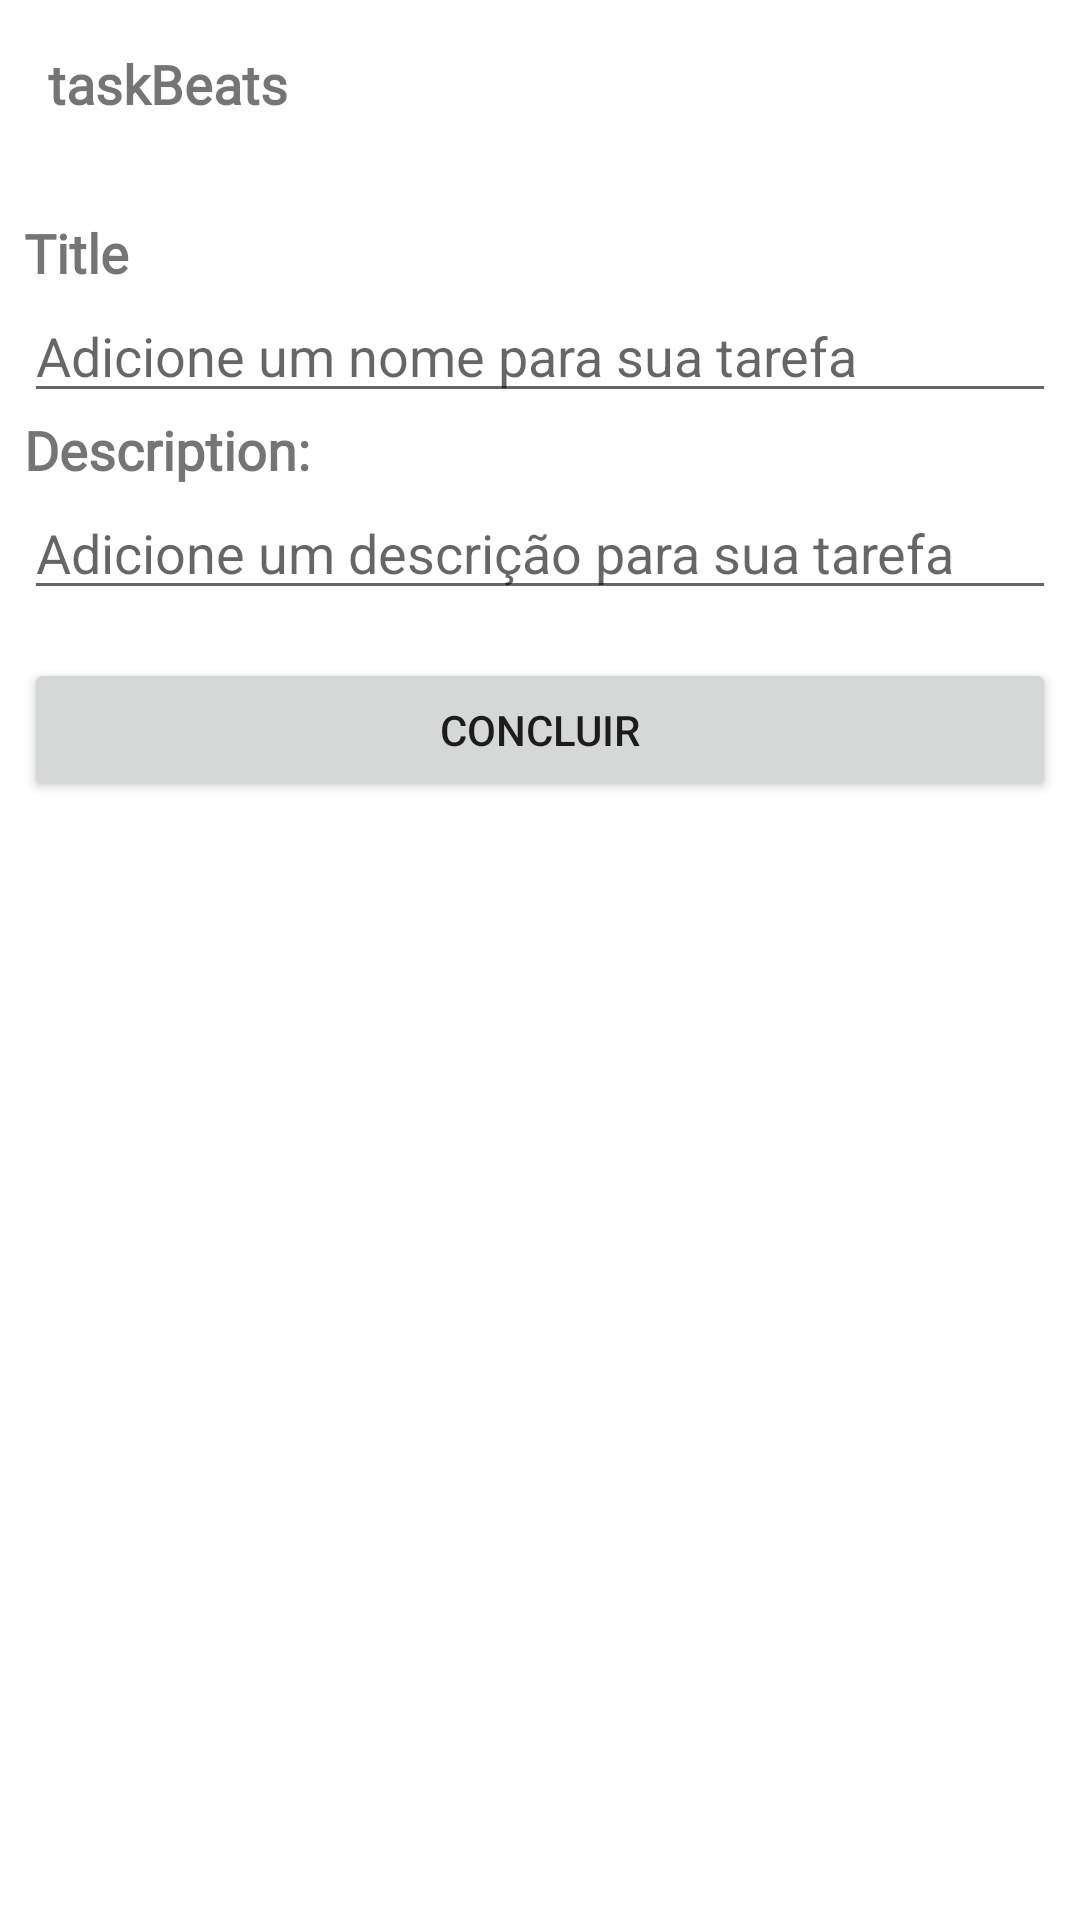

The Android layout XML behind this screen, and the referenced resources:
<!-- AndroidManifest.xml: application theme Theme.TaskBeats -->
<!-- res/layout/activity_task_detail.xml -->
<?xml version="1.0" encoding="utf-8"?>
<LinearLayout xmlns:android="http://schemas.android.com/apk/res/android"
    xmlns:tools="http://schemas.android.com/tools"
    android:layout_width="match_parent"
    android:layout_height="match_parent"
    android:orientation="vertical"
    tools:context=".presentation.TaskDetailActivity">

    <include layout="@layout/toolbar"/>

    <TextView
        android:text="Title"
        android:layout_marginTop="16dp"
        android:layout_marginStart="8dp"
        android:layout_width="wrap_content"
        android:layout_height="wrap_content"
        style="@style/Title3"/>
    <EditText
        android:id="@+id/edt_task_title"
        android:layout_marginStart="8dp"
        android:layout_marginEnd="8dp"
        android:hint="Adicione um nome para sua tarefa"
        android:layout_width="match_parent"
        android:layout_height="wrap_content"/>
    <TextView
        android:text="Description:"
        android:layout_marginStart="8dp"
        android:layout_marginEnd="8dp"
        android:layout_width="match_parent"
        android:layout_height="wrap_content"
        style="@style/Title3"/>
    <EditText
        android:id="@+id/edt_task_description"
        android:layout_marginStart="8dp"
        android:layout_marginEnd="8dp"
        android:hint="Adicione um descrição para sua tarefa"
        android:layout_width="match_parent"
        android:layout_height="wrap_content"/>
    <Button
        android:id="@+id/btn_done"
        android:layout_marginStart="8dp"
        android:layout_marginEnd="8dp"
        android:layout_width="match_parent"
        android:layout_height="wrap_content"
        android:layout_marginTop="16dp"
        android:textColor="@color/brown_900"
        android:text="Concluir"
        />
</LinearLayout>
<!-- res/layout/toolbar.xml (included above) -->
<?xml version="1.0" encoding="utf-8"?>
<androidx.appcompat.widget.Toolbar xmlns:android="http://schemas.android.com/apk/res/android"
    android:background="?attr/colorPrimary"
    android:id="@+id/toolbar"
    android:layout_width="match_parent"
    android:layout_height="?attr/actionBarSize"
    android:elevation="4dp">
    <TextView
        android:layout_width="wrap_content"
        android:layout_height="wrap_content"
        android:text="@string/app_name"
        style="@style/Title3"/>

</androidx.appcompat.widget.Toolbar>
<!-- resources referenced by this layout -->
<resources>
  <string name="app_name">taskBeats</string>
  <style name="Title3" parent="Widget.AppCompat.TextView">
          <item name="fontFamily">@font/rubik_medium</item>
          <item name="android:textStyle">bold</item>
          <item name="android:textColor">@color/brown_900</item>
          <item name="android:textSize">18sp</item>
      </style>
  <style name="Theme.TaskBeats" parent="Theme.MaterialComponents.DayNight.NoActionBar">
          
          <item name="colorPrimary">@color/pink_300</item>
          <item name="colorPrimaryVariant">@color/pink_500</item>
          <item name="colorOnPrimary">@color/white</item>
          
          <item name="colorSecondary">@color/brown_700</item>
          <item name="colorSecondaryVariant">@color/brown_900</item>
          <item name="colorOnSecondary">@color/black</item>
          
          <item name="android:statusBarColor">?attr/colorPrimaryVariant</item>
          
      </style>
  <!-- not gathered from this repository: default colours our renderer supplied (Android Studio template values) -->
  <color name="black">#FF000000</color>
  <color name="white">#FFFFFFFF</color>
</resources>
